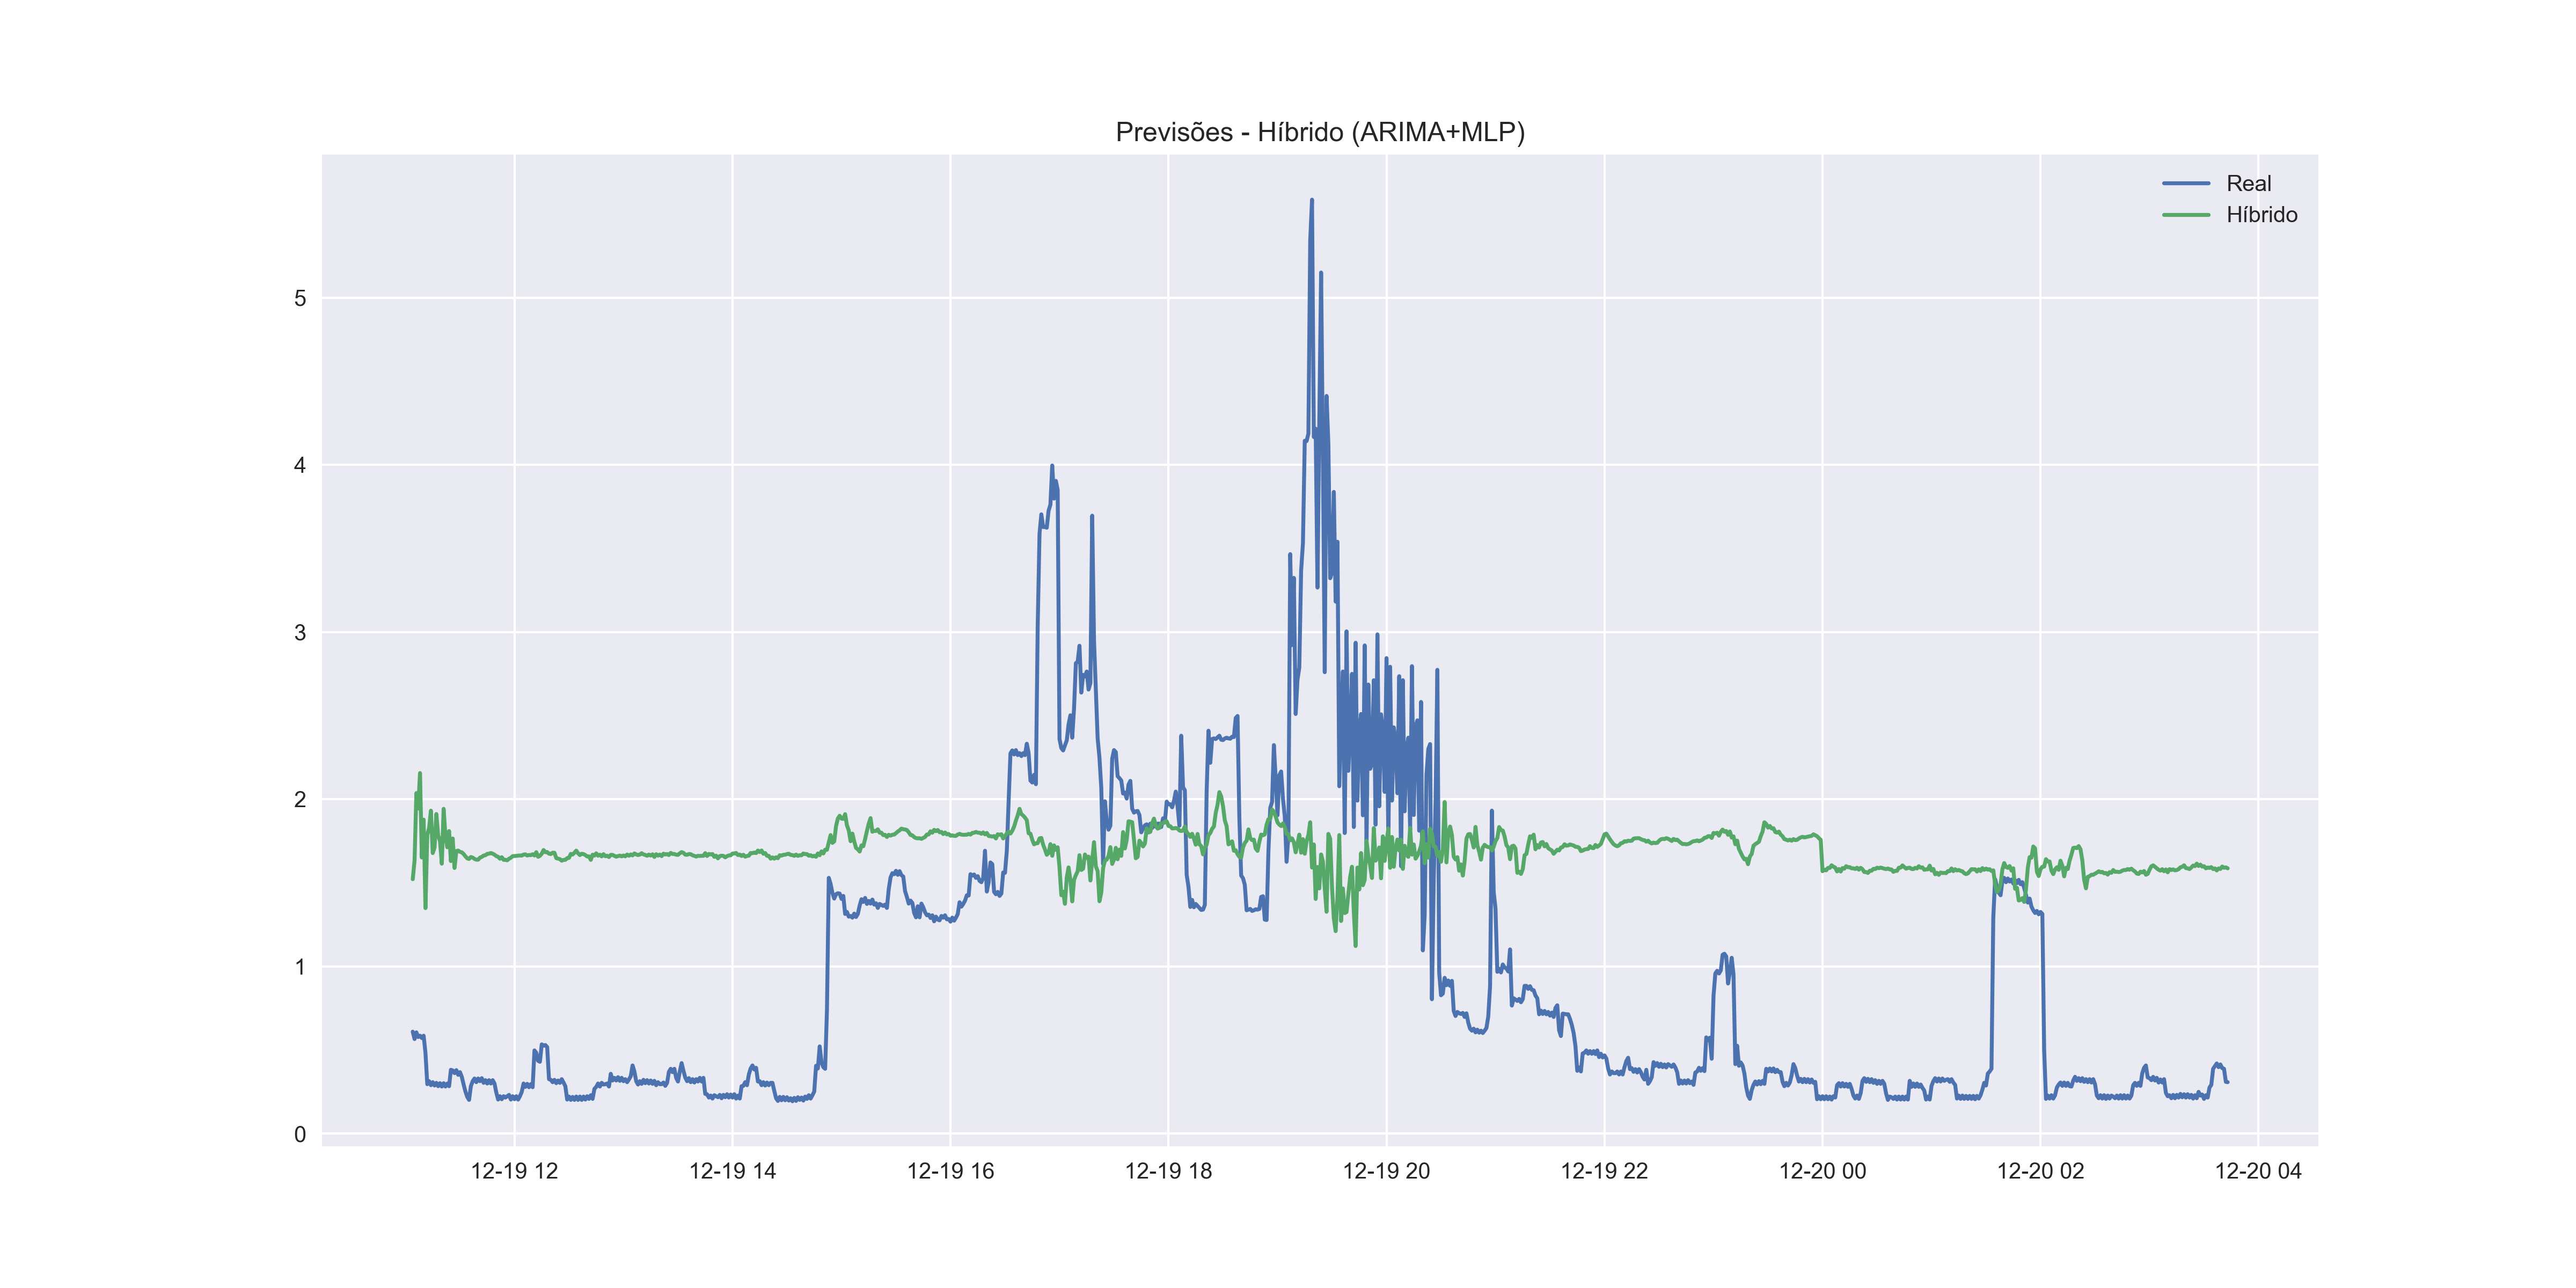

The file beside this chart, header and first rows:
Date and Hour, real, pred
2006-12-19 11:04:00, 0.61, 1.522
2006-12-19 11:05:00, 0.566, 1.634
2006-12-19 11:06:00, 0.606, 2.037
2006-12-19 11:07:00, 0.578, 1.945
2006-12-19 11:08:00, 0.586, 2.157
2006-12-19 11:09:00, 0.572, 1.652
2006-12-19 11:10:00, 0.586, 1.878
2006-12-19 11:11:00, 0.484, 1.349
2006-12-19 11:12:00, 0.296, 1.786
2006-12-19 11:13:00, 0.314, 1.829
2006-12-19 11:14:00, 0.29, 1.932
2006-12-19 11:15:00, 0.308, 1.678
2006-12-19 11:16:00, 0.288, 1.711
2006-12-19 11:17:00, 0.304, 1.912
2006-12-19 11:18:00, 0.284, 1.783
2006-12-19 11:19:00, 0.302, 1.749
2006-12-19 11:20:00, 0.282, 1.615
2006-12-19 11:21:00, 0.302, 1.943
2006-12-19 11:22:00, 0.282, 1.78
2006-12-19 11:23:00, 0.3, 1.713
2006-12-19 11:24:00, 0.284, 1.81
2006-12-19 11:25:00, 0.382, 1.63
2006-12-19 11:26:00, 0.378, 1.765
2006-12-19 11:27:00, 0.362, 1.589
2006-12-19 11:28:00, 0.38, 1.69
2006-12-19 11:29:00, 0.352, 1.693
2006-12-19 11:30:00, 0.368, 1.685
2006-12-19 11:31:00, 0.34, 1.683
2006-12-19 11:32:00, 0.294, 1.673
2006-12-19 11:33:00, 0.252, 1.659
2006-12-19 11:34:00, 0.22, 1.646
2006-12-19 11:35:00, 0.202, 1.643
2006-12-19 11:36:00, 0.284, 1.655
2006-12-19 11:37:00, 0.314, 1.651
2006-12-19 11:38:00, 0.33, 1.643
2006-12-19 11:39:00, 0.308, 1.639
2006-12-19 11:40:00, 0.33, 1.638
2006-12-19 11:41:00, 0.314, 1.651
2006-12-19 11:42:00, 0.332, 1.655
2006-12-19 11:43:00, 0.304, 1.663
2006-12-19 11:44:00, 0.32, 1.665
2006-12-19 11:45:00, 0.3, 1.674
2006-12-19 11:46:00, 0.32, 1.675
2006-12-19 11:47:00, 0.3, 1.678
2006-12-19 11:48:00, 0.32, 1.675
2006-12-19 11:49:00, 0.3, 1.668
2006-12-19 11:50:00, 0.246, 1.66
2006-12-19 11:51:00, 0.204, 1.656
2006-12-19 11:52:00, 0.224, 1.644
2006-12-19 11:53:00, 0.206, 1.653
2006-12-19 11:54:00, 0.224, 1.638
2006-12-19 11:55:00, 0.216, 1.638
2006-12-19 11:56:00, 0.224, 1.635
2006-12-19 11:57:00, 0.232, 1.644
2006-12-19 11:58:00, 0.204, 1.65
2006-12-19 11:59:00, 0.224, 1.66
2006-12-19 12:00:00, 0.206, 1.661
2006-12-19 12:01:00, 0.224, 1.661
2006-12-19 12:02:00, 0.204, 1.663
2006-12-19 12:03:00, 0.224, 1.664
... 940 more rows
